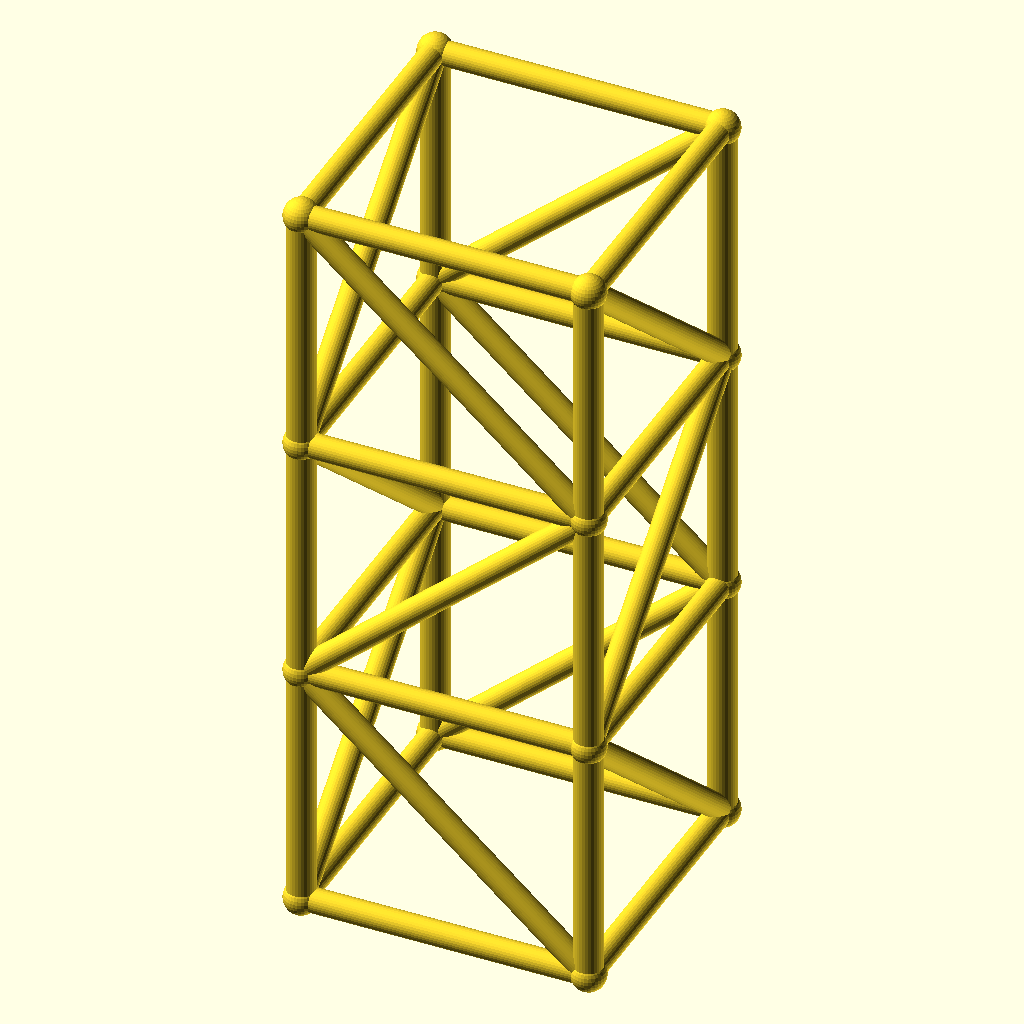
Cell 1 — every parameter at its default value.
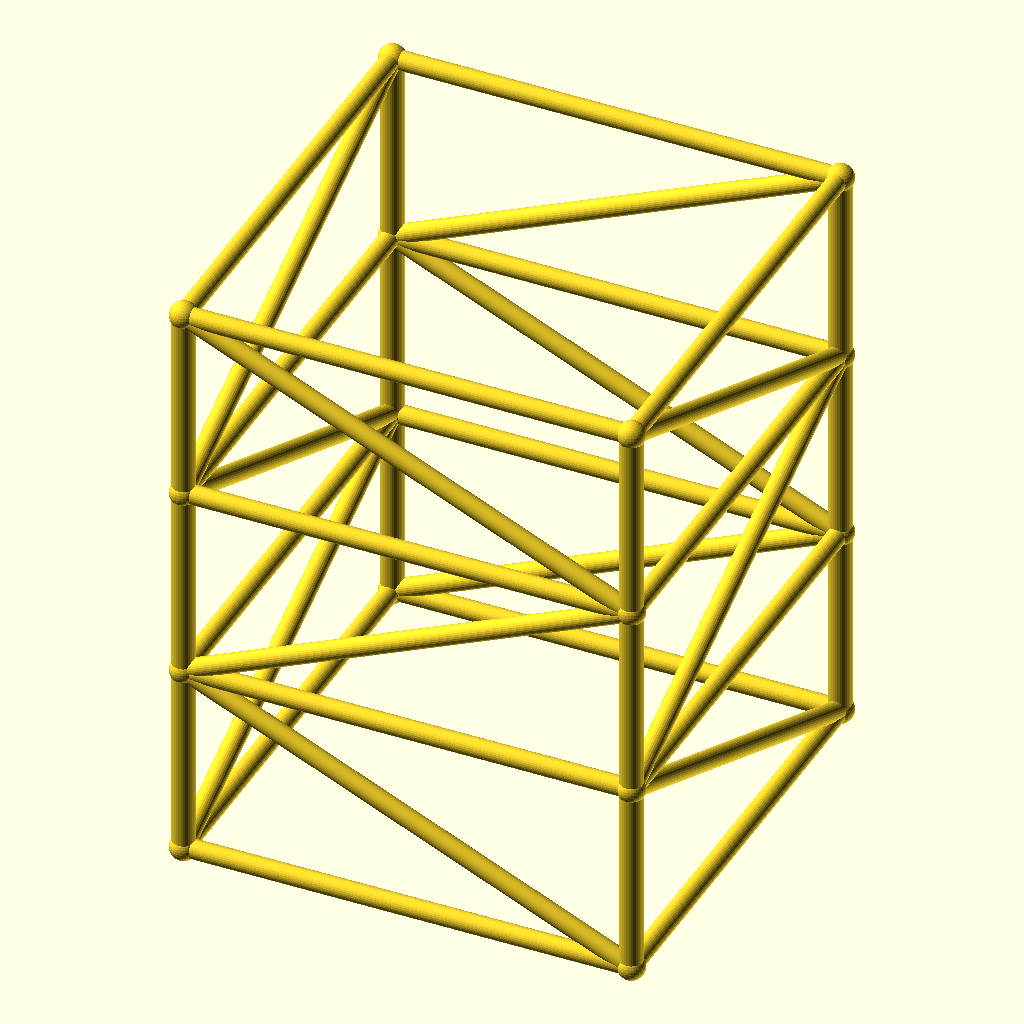
Cell 2 — size set to 160, the other parameters unchanged.
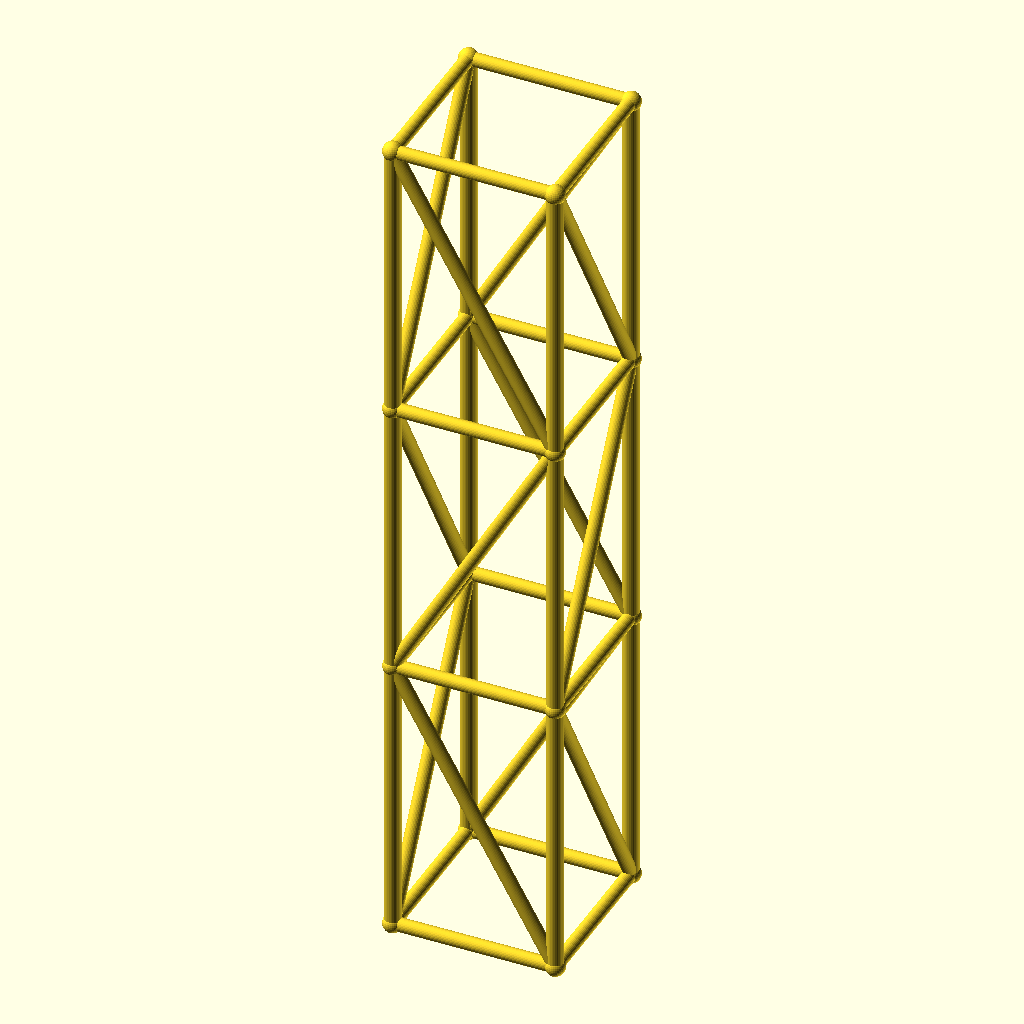
Cell 3: the same model with lvl = 140.
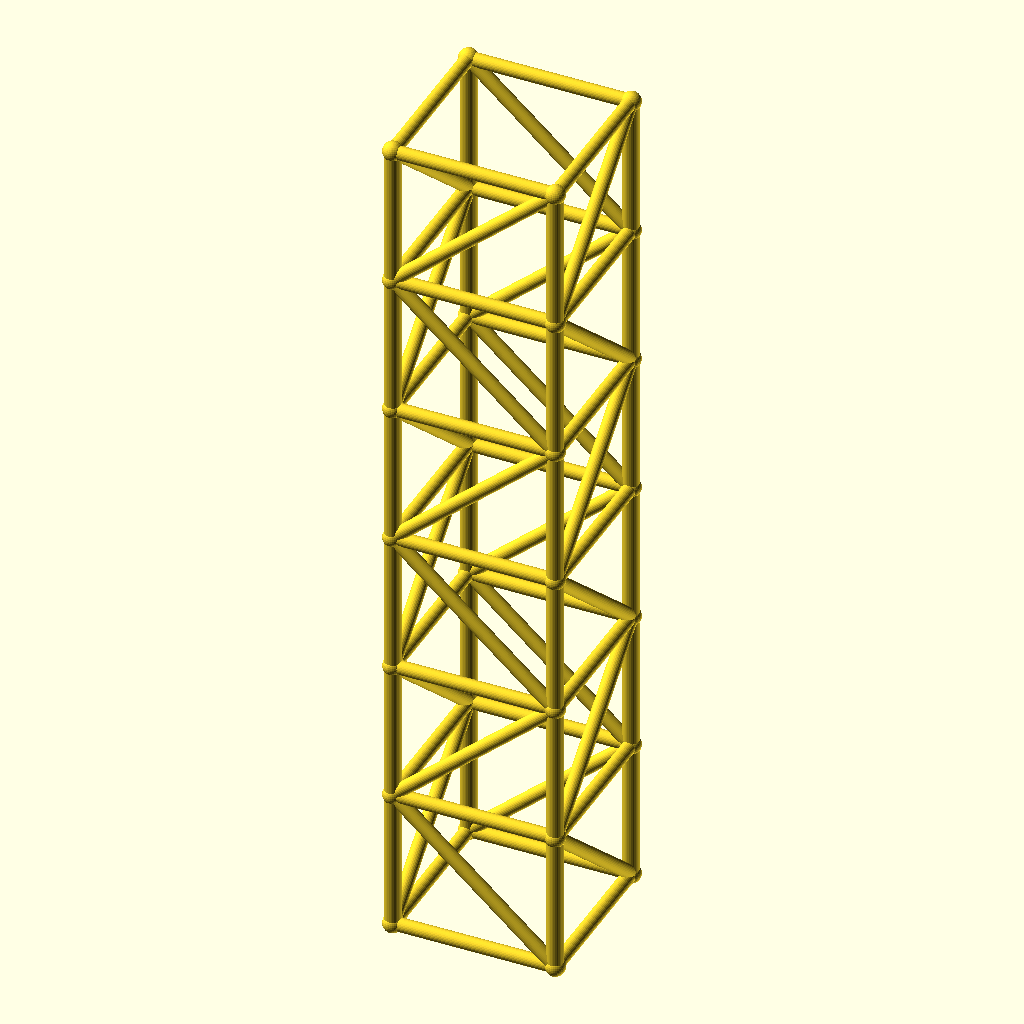
Cell 4 — levels set to 6, the other parameters unchanged.
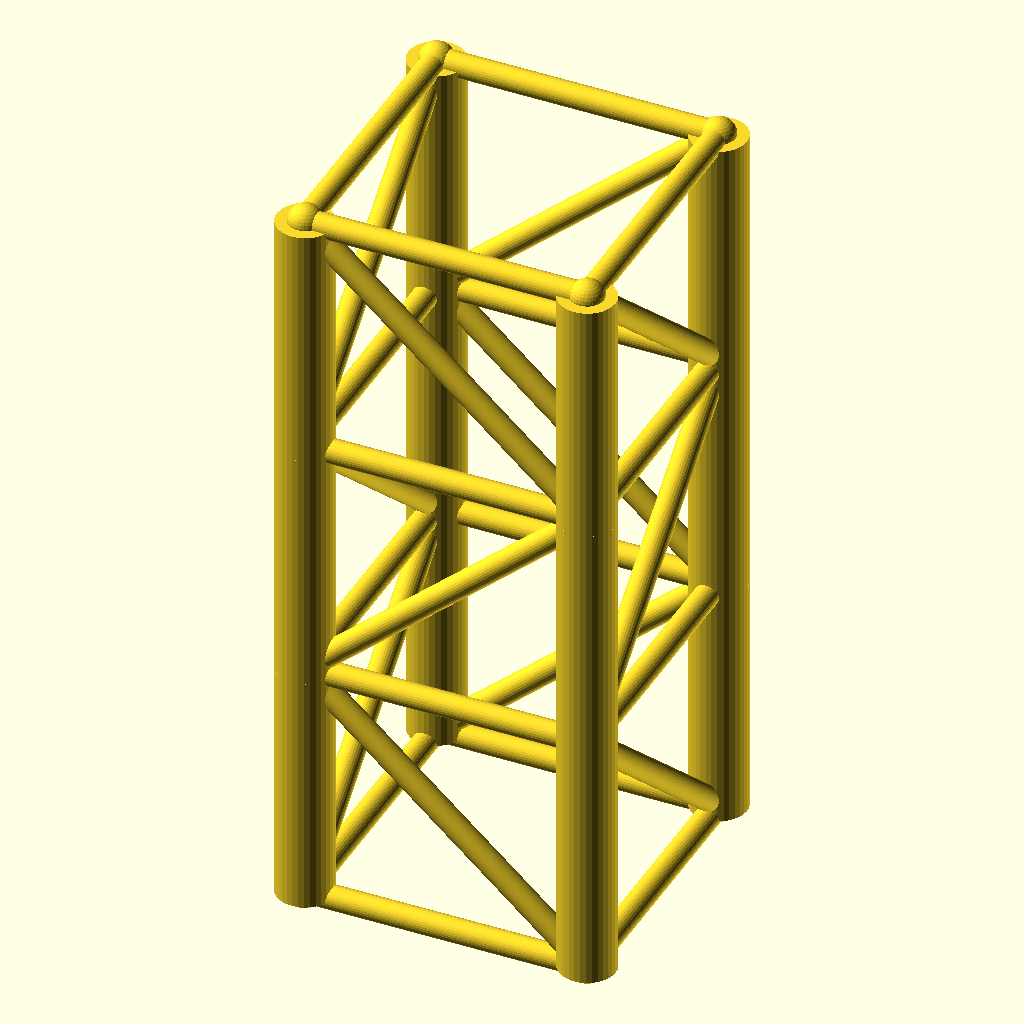
Cell 5 — leg_r set to 8, the other parameters unchanged.
All cells are drawn from the same view direction (rotation 55°, 0°, 25°, orthographic, colour scheme Cornfield), but the view is re-fitted for each cell, so position and scale can differ between cells as well as the parameter.
Source of the model, optional_data/data/gen2/towers/part_0052.scad:
$fn = 32;

// ----------------------------------------------------------------------
// Four-leg tower: 80 x 80 x 210 mm, 3 bays of 70 mm
// ----------------------------------------------------------------------

// --- parameters (mm) ---
size = 80;                // footprint across the legs
lvl = 70;                 // bay height between the rings
levels = 3;               // number of bays
tower_h = 210;            // overall height
leg_r = 4;                // leg tube radius
brace_r = 3.4;            // brace tube radius
joint_r = 4.8;            // joint ball radius

module member(a, b, r) {
  /* rod: cylinder from joint a to joint b */
  d = b - a;
  length = norm(d);
  translate(a) rotate([0, acos(d[2] / length), atan2(d[1], d[0])])
    cylinder(h = length, r = r);
}

module joint(p, r) {
  /* ball at the joint centre */
  translate(p) sphere(r = r);
}

p = [[1, 1], [1, -1], [-1, -1], [-1, 1]];

/* legs */
for (i = [0 : levels - 1]) {
  for (j = [0 : 3]) {
    member([p[j][0] * size / 2, p[j][1] * size / 2, i * lvl],
           [p[j][0] * size / 2, p[j][1] * size / 2, (i + 1) * lvl], leg_r);
  }
}

/* rings at every level */
for (i = [0 : levels]) {
  for (j = [0 : 3]) {
    member([p[j][0] * size / 2, p[j][1] * size / 2, i * lvl],
           [p[(j + 1) % 4][0] * size / 2, p[(j + 1) % 4][1] * size / 2, i * lvl], brace_r);
  }
}

/* braces alternate direction bay by bay */
for (i = [0 : levels - 1]) {
  for (j = [0 : 3]) {
    if (i % 2 == 0) {
      member([p[j][0] * size / 2, p[j][1] * size / 2, i * lvl],
             [p[(j + 1) % 4][0] * size / 2, p[(j + 1) % 4][1] * size / 2, (i + 1) * lvl], brace_r);
    } else {
      member([p[(j + 1) % 4][0] * size / 2, p[(j + 1) % 4][1] * size / 2, i * lvl],
             [p[j][0] * size / 2, p[j][1] * size / 2, (i + 1) * lvl], brace_r);
    }
  }
}

/* joint balls */
for (i = [0 : levels]) {
  for (j = [0 : 3]) {
    joint([p[j][0] * size / 2, p[j][1] * size / 2, i * lvl], joint_r);
  }
}
Parameter table extracted from the source (name, type, default, range or options):
size: number, default 80
lvl: number, default 70
levels: number, default 3
tower_h: number, default 210
leg_r: number, default 4
brace_r: number, default 3.4
joint_r: number, default 4.8
